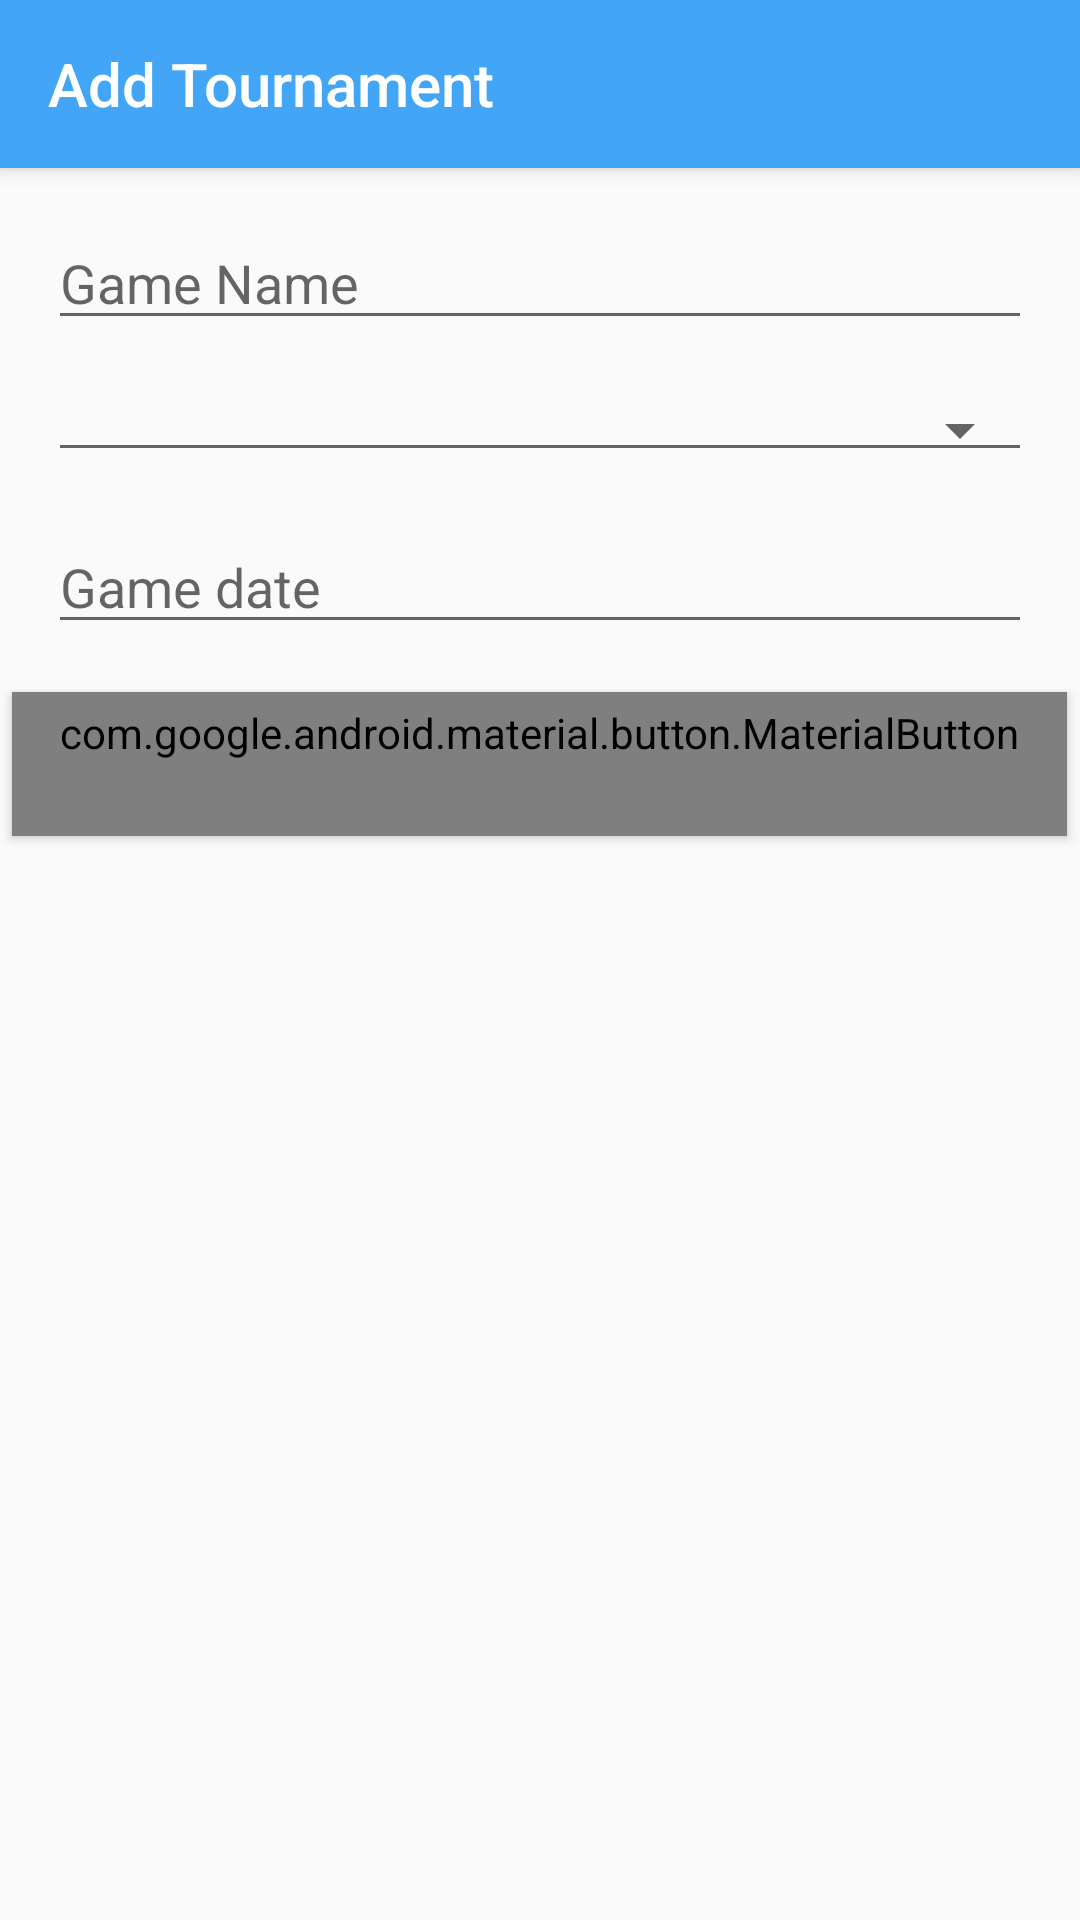

Android layout source for this screen:
<!-- AndroidManifest.xml: application theme AppTheme -->
<!-- res/layout/activity_tournament_add.xml -->
<?xml version="1.0" encoding="utf-8"?>

<androidx.coordinatorlayout.widget.CoordinatorLayout xmlns:android="http://schemas.android.com/apk/res/android"
    xmlns:app="http://schemas.android.com/apk/res-auto"
    android:layout_width="match_parent"
    android:layout_height="match_parent">

    <com.google.android.material.appbar.AppBarLayout
        android:id="@+id/appbar"
        android:layout_width="match_parent"
        android:layout_height="wrap_content">

        <androidx.appcompat.widget.Toolbar
            android:id="@+id/toolbar"
            android:layout_width="match_parent"
            android:layout_height="?attr/actionBarSize"
            app:title="Add Tournament"
            app:titleTextColor="@color/colorWhite" />

    </com.google.android.material.appbar.AppBarLayout>

    <androidx.core.widget.NestedScrollView
        android:layout_width="match_parent"
        android:layout_height="match_parent"
        android:fillViewport="true"
        android:overScrollMode="never"
        app:layout_behavior="@string/appbar_scrolling_view_behavior">

        <RelativeLayout
            android:layout_width="match_parent"
            android:layout_height="match_parent">


            <EditText
                android:id="@+id/edtGameName"
                android:layout_width="wrap_content"
                android:layout_height="wrap_content"
                android:layout_alignParentStart="true"
                android:layout_alignParentTop="true"
                android:layout_alignParentEnd="true"
                android:layout_marginStart="16dp"
                android:layout_marginTop="16dp"
                android:layout_marginEnd="16dp"
                android:ems="10"
                android:hint="Game Name"
                android:inputType="text" />

            <Spinner
                android:id="@+id/venueSpinner"
                style="@style/AppTheme.Spinner"
                android:layout_width="match_parent"
                android:layout_height="wrap_content"
                android:layout_below="@id/edtGameName"
                android:layout_marginStart="16dp"
                android:layout_marginTop="16dp"
                android:layout_marginEnd="16dp"
                android:entries="@array/empty"
                android:padding="4dp" />

            <EditText
                android:id="@+id/edtGameDate"
                android:layout_width="match_parent"
                android:layout_height="wrap_content"
                android:layout_below="@id/venueSpinner"
                android:layout_marginStart="16dp"
                android:layout_marginTop="16dp"
                android:layout_marginEnd="16dp"
                android:clickable="false"
                android:focusable="false"
                android:inputType="none"
                android:hint="Game date" />

            <com.google.android.material.button.MaterialButton
                android:id="@+id/addPlayerButton"
                style="@style/Widget.MaterialComponents.Button"
                android:layout_width="wrap_content"
                android:layout_height="wrap_content"
                android:layout_below="@id/edtGameDate"
                android:layout_centerHorizontal="true"
                android:layout_marginTop="16dp"
                android:text="Add Tournament"
                android:textAppearance="@style/TextAppearance.MaterialComponents.Button"
                app:backgroundTint="@color/colorPrimary" />


        </RelativeLayout>

    </androidx.core.widget.NestedScrollView>

</androidx.coordinatorlayout.widget.CoordinatorLayout>
<!-- resources referenced by this layout -->
<resources>
  <string-array name="empty">Choose one venue</string-array>
  <color name="colorPrimary">#42A5F5</color>
  <color name="colorWhite">#FFFFFF</color>
  <style name="AppTheme.Spinner" parent="Widget.AppCompat.Spinner.Underlined">
          <item name="android:textColor">#000000</item>
      </style>
  <style name="AppTheme" parent="Theme.AppCompat.Light.DarkActionBar">
          <item name="colorPrimary">@color/colorPrimary</item>
          <item name="colorPrimaryDark">@color/colorPrimaryDark</item>
          <item name="colorAccent">@color/colorAccent</item>
          <item name="android:textColor">#000000</item>
      </style>
  <color name="colorPrimaryDark">#42A5F5</color>
  <color name="colorAccent">#FF4081</color>
</resources>
